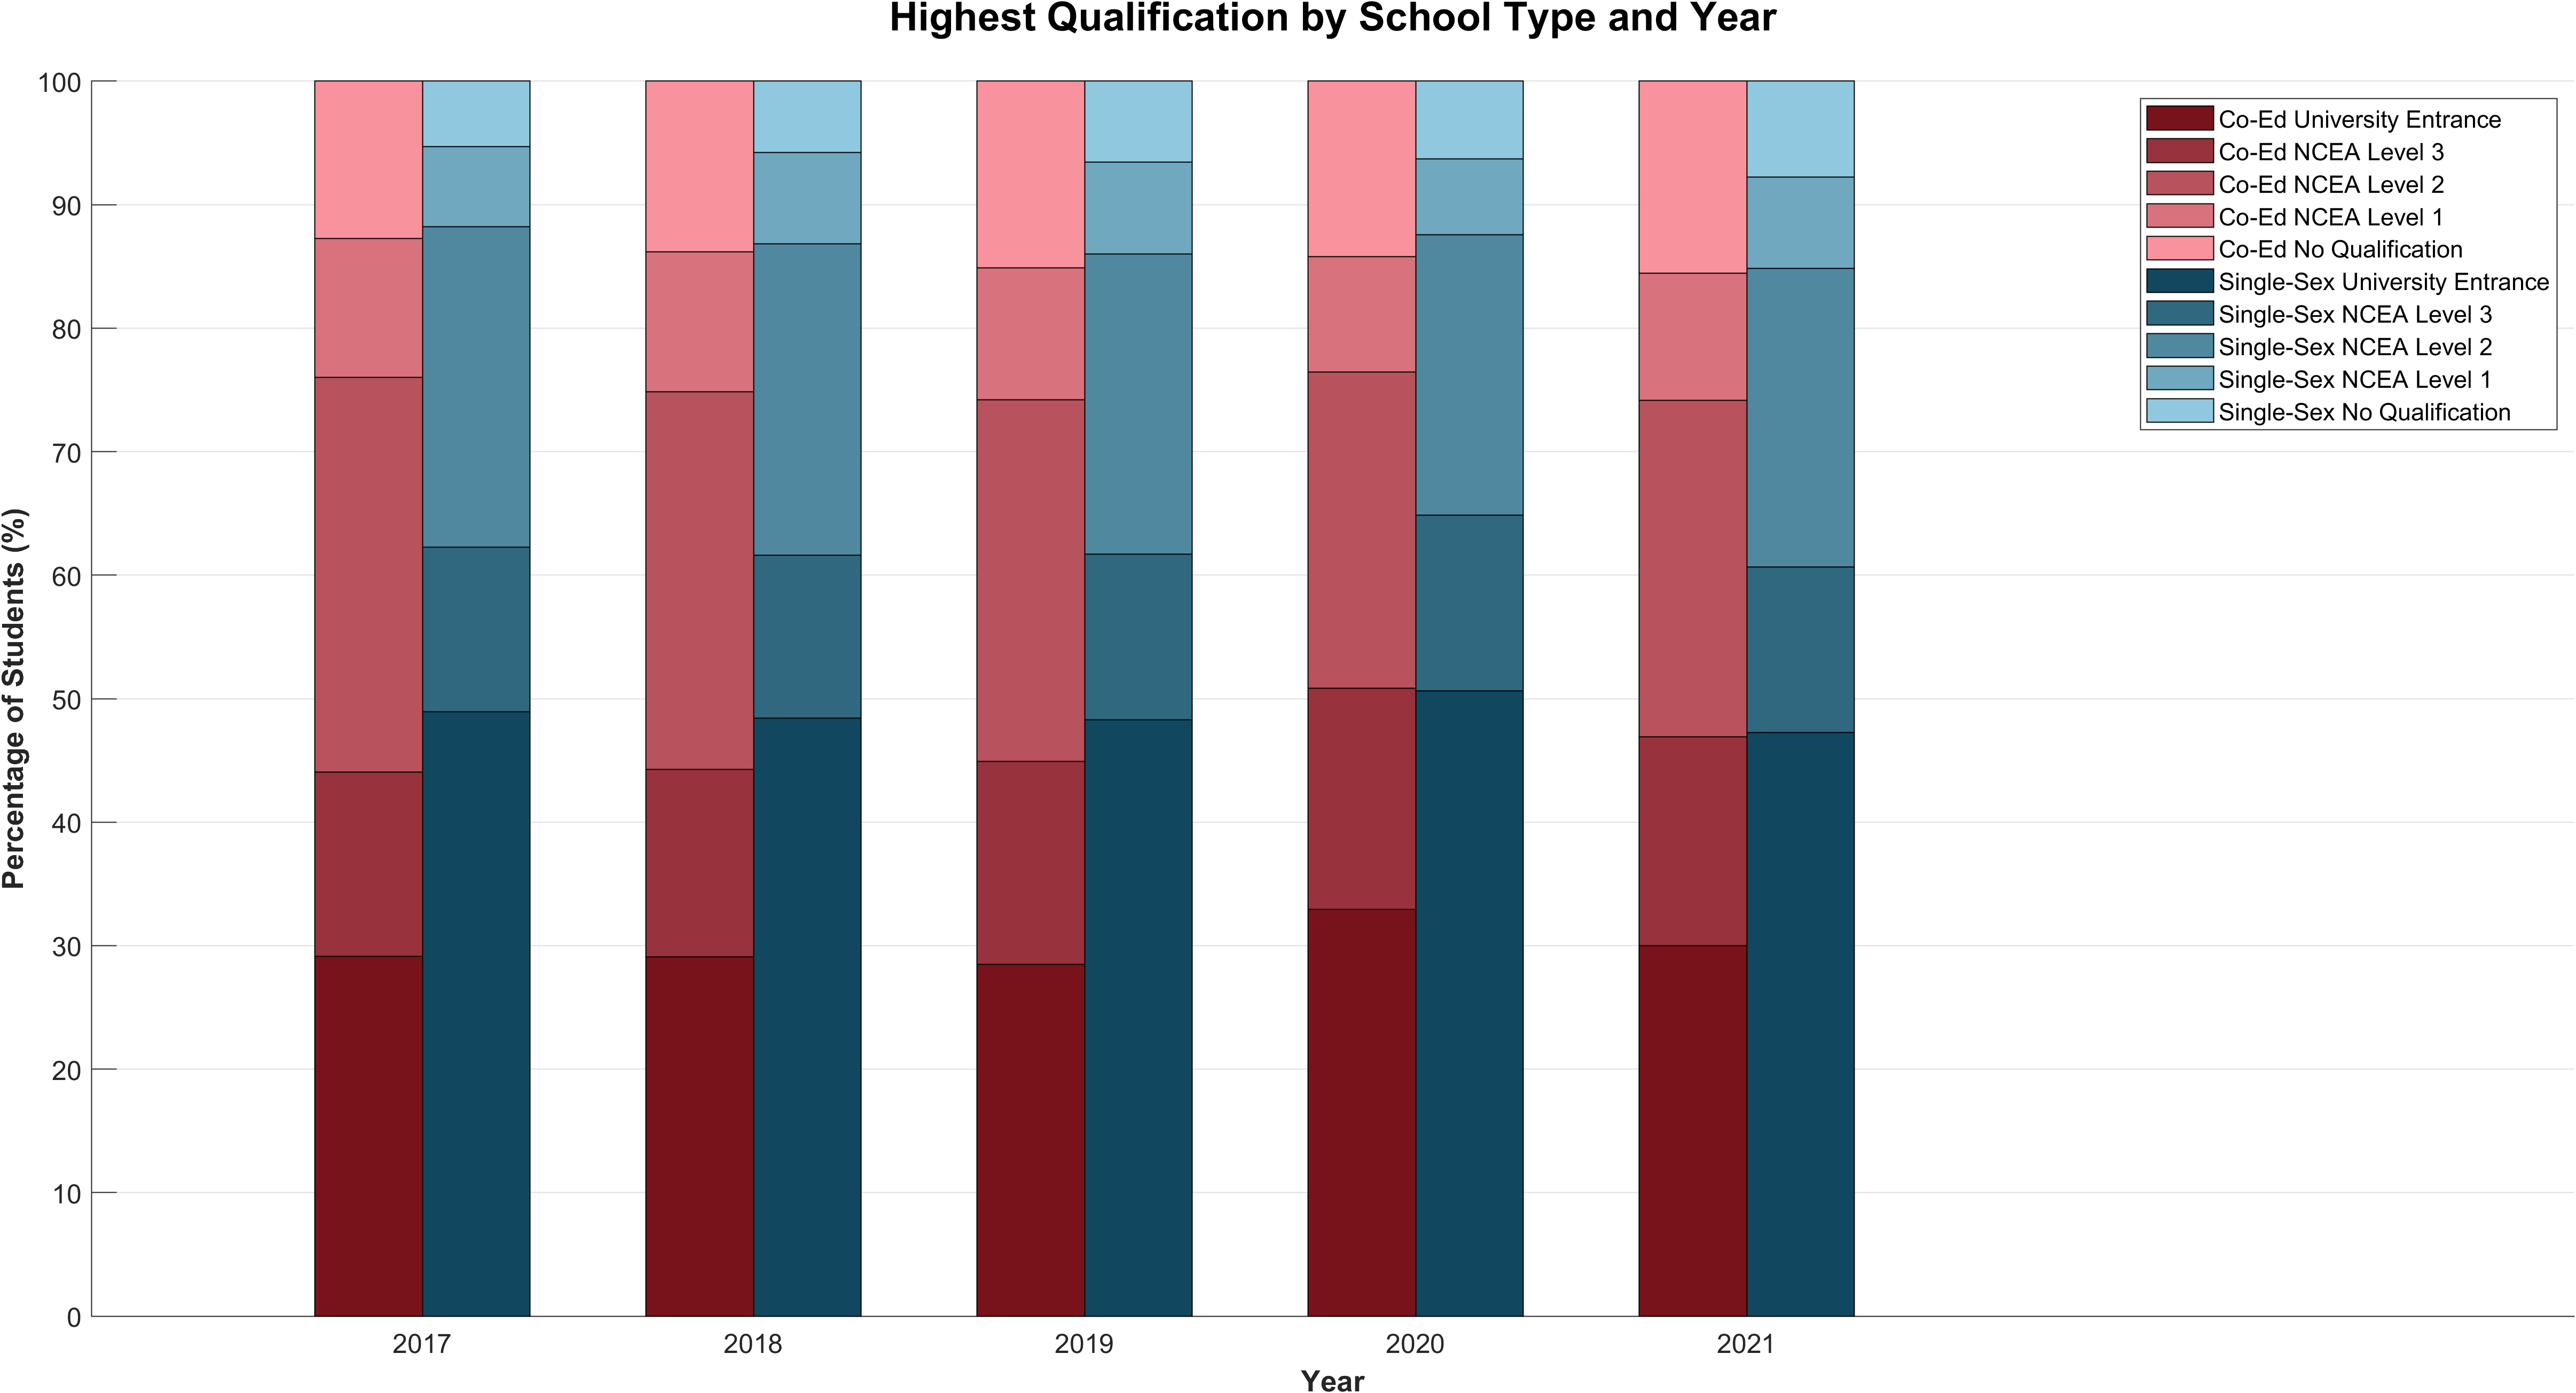

The file beside this chart, header and first rows:
Year, Highest Qualification, Percentage of Students, 
, , Co-Ed, Single-Sex
2017, No Qualification, 0.1276, 0.05285
, NCEA Level 1, 0.1123, 0.065
, NCEA Level 2, 0.3194, 0.2596
, NCEA Level 3, 0.1494, 0.133
, University Entrance, 0.2913, 0.4895
2018, No Qualification, 0.1381, 0.05765
, NCEA Level 1, 0.1136, 0.07395
, NCEA Level 2, 0.3056, 0.2523
, NCEA Level 3, 0.152, 0.1317
, University Entrance, 0.2908, 0.4844
2019, No Qualification, 0.1513, 0.06576
, NCEA Level 1, 0.1067, 0.07401
, NCEA Level 2, 0.2929, 0.2431
, NCEA Level 3, 0.1642, 0.1344
, University Entrance, 0.2849, 0.4828
2020, No Qualification, 0.142, 0.0629
, NCEA Level 1, 0.09349, 0.06153
, NCEA Level 2, 0.256, 0.2271
, NCEA Level 3, 0.1789, 0.1422
, University Entrance, 0.3295, 0.5063
2021, No Qualification, 0.1555, 0.07757
, NCEA Level 1, 0.1032, 0.07386
, NCEA Level 2, 0.2722, 0.2421
, NCEA Level 3, 0.1692, 0.1341
, University Entrance, 0.3, 0.4723
